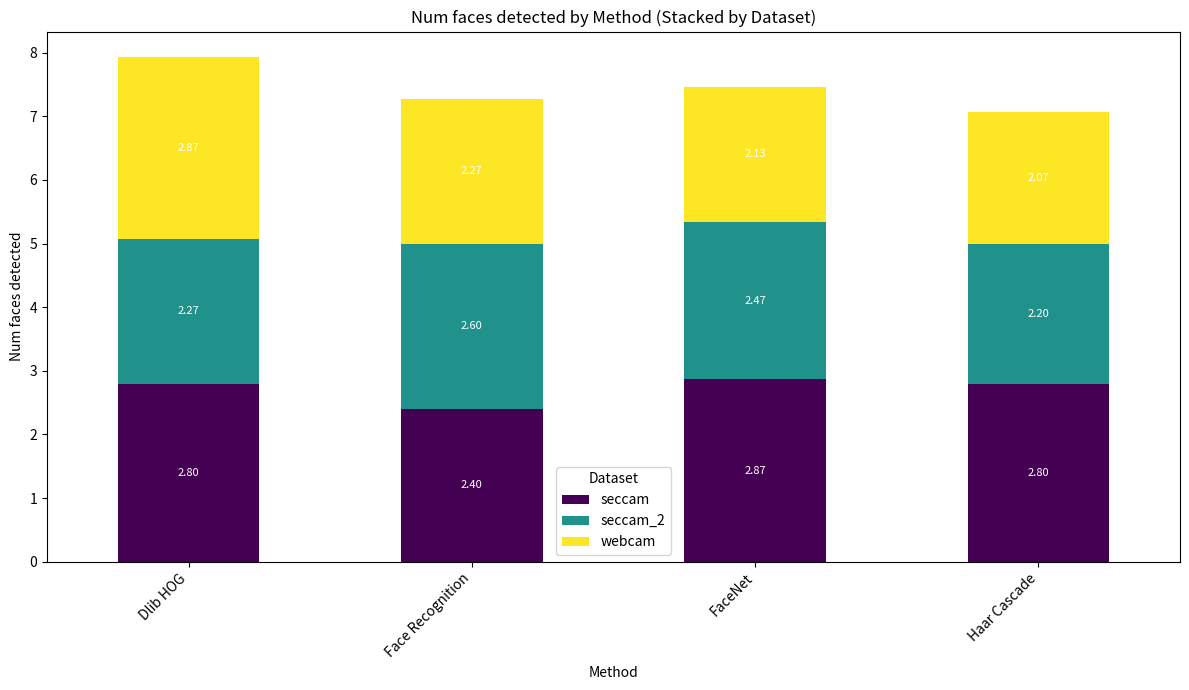
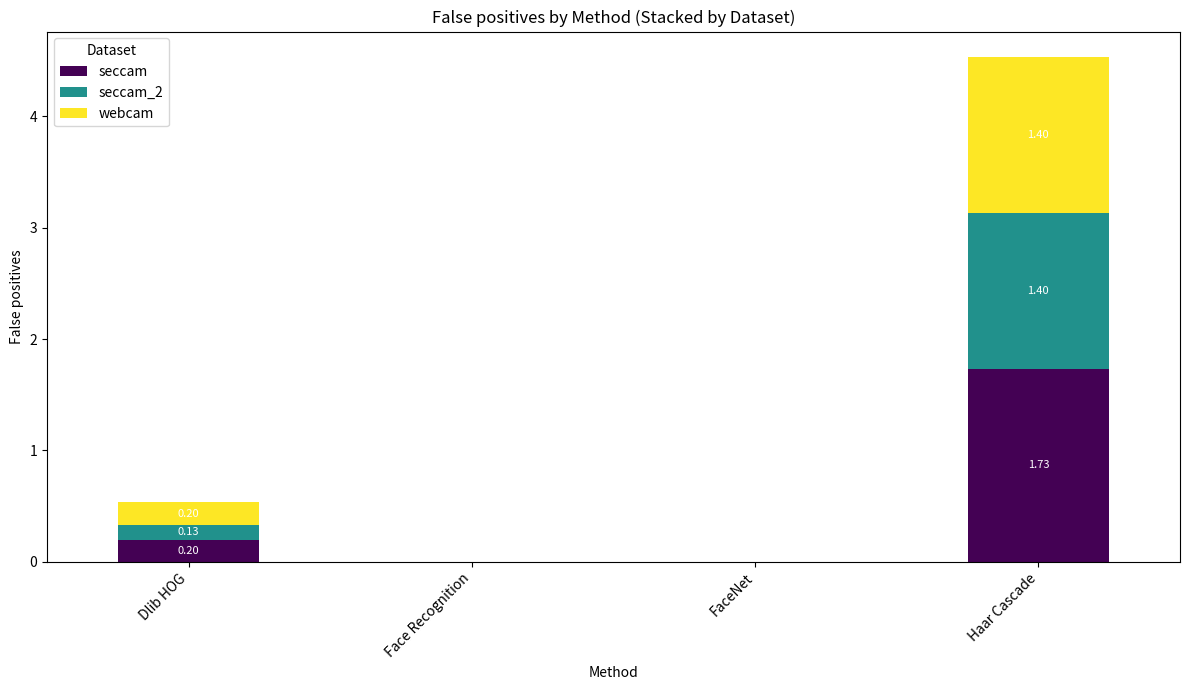
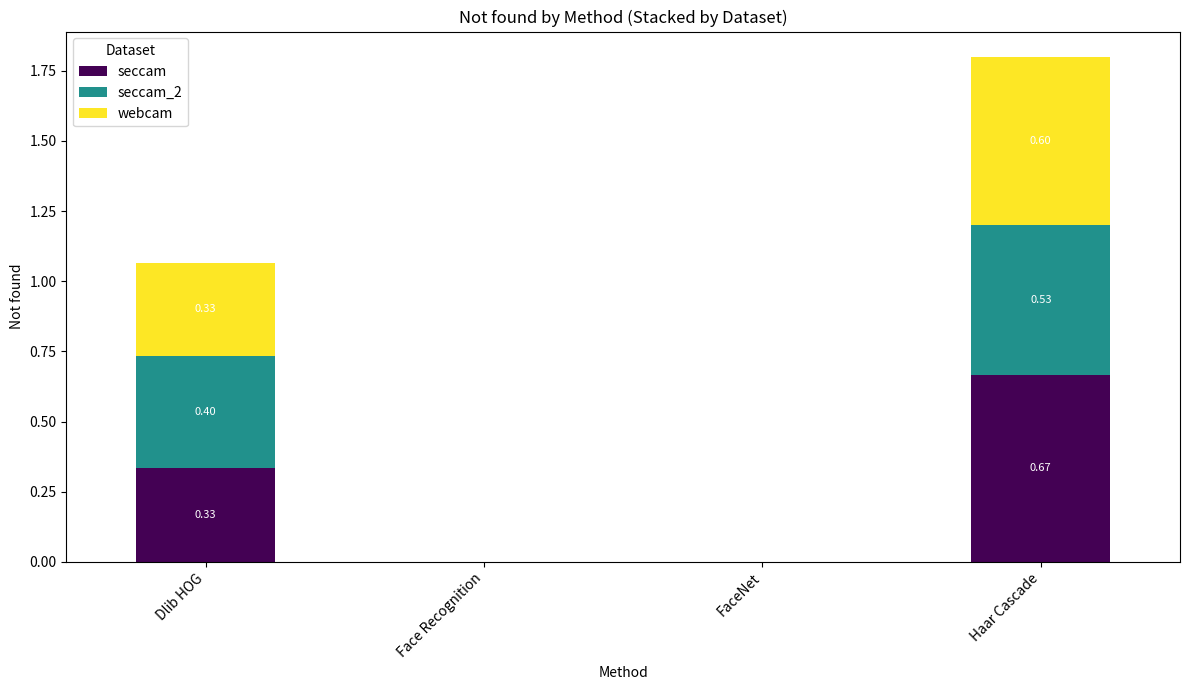
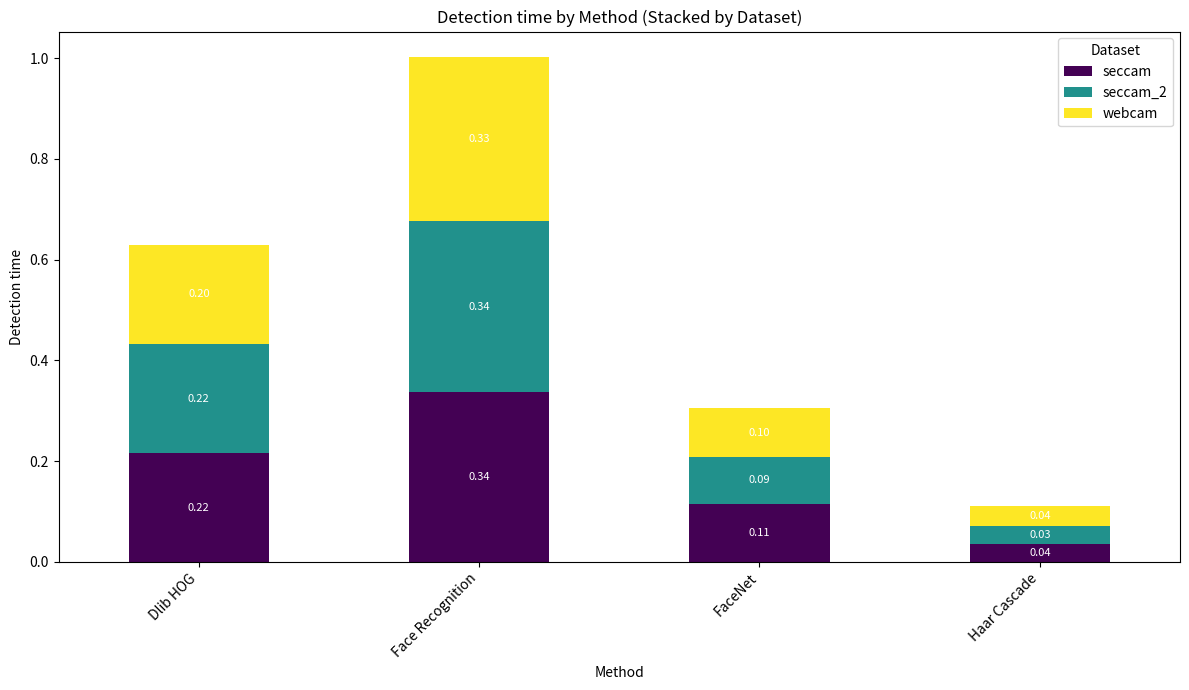
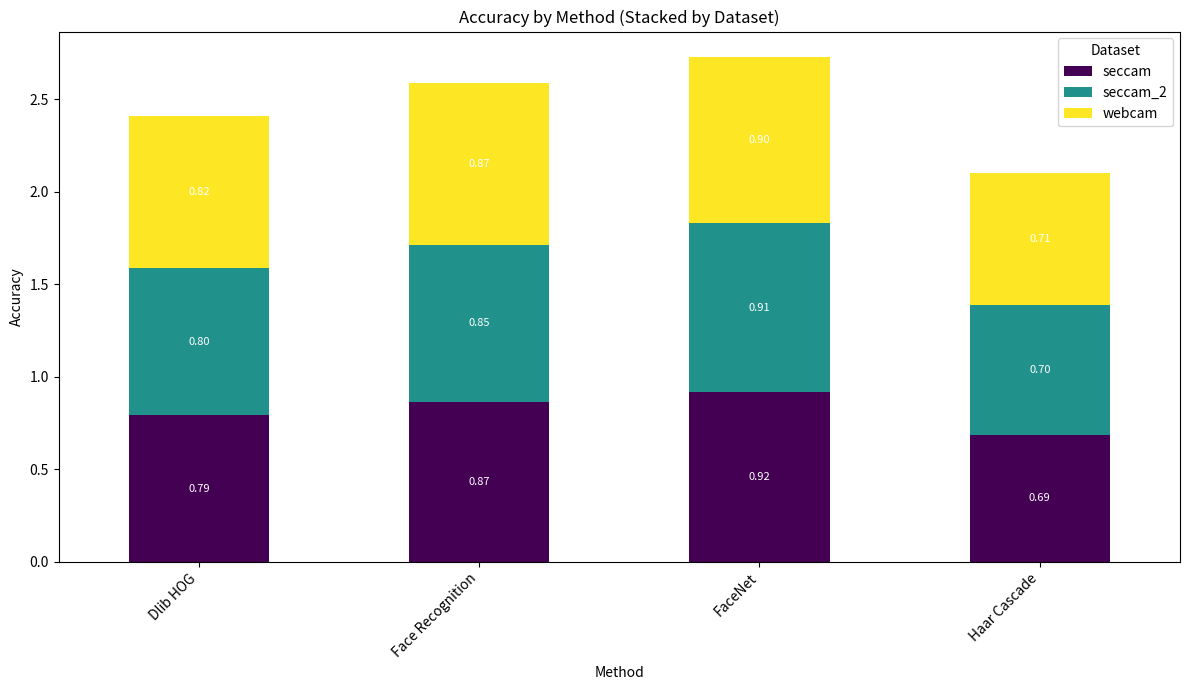

Reproduce these figures in Python, in order.
import pandas as pd
import matplotlib.pyplot as plt
import os
import numpy as np

# --- Dummy Data for evaluate_methods.py ---
methods = ['Haar Cascade', 'Dlib HOG', 'FaceNet', 'Face Recognition']
datasets = ['seccam', 'webcam', 'seccam_2']
subsets = ['test', 'train', 'val'] # Though the script processes all, plots usually aggregate
numeric_columns = ['num_faces_detected', 'false_positives', 'not_found', 'detection_time', 'accuracy']

all_results_data = []
image_id_counter = 0

for dataset in datasets:
    for method_name in methods:
        for subset in subsets:
            # Simulate a few image results per subset for variety, though the plot aggregates
            for _ in range(5): # 5 dummy images per method/dataset/subset
                image_id_counter += 1
                image_file = f"image_{image_id_counter}.jpg"
                
                # Base performance characteristics for each method
                if method_name == 'Haar Cascade':
                    base_accuracy = np.random.uniform(0.6, 0.8)
                    base_time = np.random.uniform(0.02, 0.05)
                    base_fp = np.random.randint(1, 4)
                    base_nf = np.random.randint(0, 3)
                elif method_name == 'Dlib HOG':
                    base_accuracy = np.random.uniform(0.7, 0.85)
                    base_time = np.random.uniform(0.1, 0.3)
                    base_fp = np.random.randint(0, 2)
                    base_nf = np.random.randint(0, 2)
                elif method_name == 'FaceNet': # (Assuming MTCNN backend or similar)
                    base_accuracy = np.random.uniform(0.85, 0.95)
                    base_time = np.random.uniform(0.05, 0.15)
                    base_fp = np.random.randint(0, 1)
                    base_nf = np.random.randint(0, 1)
                else: # Face Recognition (dlib CNN based)
                    base_accuracy = np.random.uniform(0.8, 0.92)
                    base_time = np.random.uniform(0.2, 0.5)
                    base_fp = np.random.randint(0, 1)
                    base_nf = np.random.randint(0, 1)

                # Add some noise/variation
                accuracy = np.clip(base_accuracy + np.random.normal(0, 0.05), 0, 1)
                detection_time = max(0.01, base_time + np.random.normal(0, 0.01))
                num_detected = np.random.randint(1, 5) # Assume 1-4 faces detected
                false_positives = max(0, base_fp + np.random.randint(-1, 1))
                not_found = max(0, base_nf + np.random.randint(-1,1))
                
                all_results_data.append({
                    'method': method_name,
                    'dataset': dataset,
                    'subset': subset,
                    'image': image_file,
                    'num_faces_detected': num_detected,
                    'false_positives': false_positives,
                    'not_found': not_found,
                    'detection_time': detection_time,
                    'accuracy': accuracy
                })

evaluation_df = pd.DataFrame(all_results_data)
csv_path_evaluation = "dummy_face_detection_results.csv"
evaluation_df.to_csv(csv_path_evaluation, index=False)
print(f"Face detection evaluation dummy data saved to {csv_path_evaluation}")

# Summarize for markdown
summary_df = evaluation_df.groupby(['method'])[numeric_columns].mean()
md_path_evaluation = "dummy_method_evaluation.md"
with open(md_path_evaluation, 'w', encoding='utf-8') as f:
    f.write("# Method evaluation summary (Dummy Data)\n\n")
    summary_df.to_markdown(f, tablefmt="github")
print(f"Face detection evaluation dummy summary saved to {md_path_evaluation}")


# --- Plotting for evaluate_methods.py ---
# Ensure assets/plots directory exists
assets_path = os.path.join('.', 'dummy_assets', 'plots') # Saving to a local dummy_assets
os.makedirs(assets_path, exist_ok=True)

df_plot = pd.DataFrame(all_results_data)

for metric in numeric_columns:
    pivot_df = df_plot.pivot_table(values=metric, index='method', columns='dataset', aggfunc='mean').fillna(0)
    
    ax = pivot_df.plot(
        kind='bar',
        stacked=True, # Stack by dataset
        figsize=(12, 7), # Adjusted for better label visibility
        colormap='viridis' # Changed colormap for variety
    )

    title = metric.replace('_', ' ').capitalize()
    plt.title(f'{title} by Method (Stacked by Dataset)')
    plt.xlabel('Method')
    plt.ylabel(title)
    plt.xticks(rotation=45, ha="right") # Improved rotation and alignment
    plt.legend(title="Dataset")
    plt.tight_layout()
    
    # Annotate values inside bars for stacked charts (sum of stack for label position)
    for i, method in enumerate(pivot_df.index):
        cumulative_height = 0
        for dataset_idx, dataset_name in enumerate(pivot_df.columns):
            value = pivot_df.loc[method, dataset_name]
            if value > 0: # Only annotate non-zero values
                # Position the text in the middle of the current segment
                bar_segment_height = value
                text_y = cumulative_height + bar_segment_height / 2
                ax.text(i, text_y, f'{value:.2f}', ha='center', va='center', color='white', fontsize=8)
            cumulative_height += bar_segment_height
            
    save_path = os.path.join(assets_path, f'dummy_{title.replace(" ", "_")}_comparison.png')
    ax.get_figure().savefig(save_path)
    print(f"Evaluation dummy plot for {title} saved to {save_path}")
    plt.show()
    plt.close()
